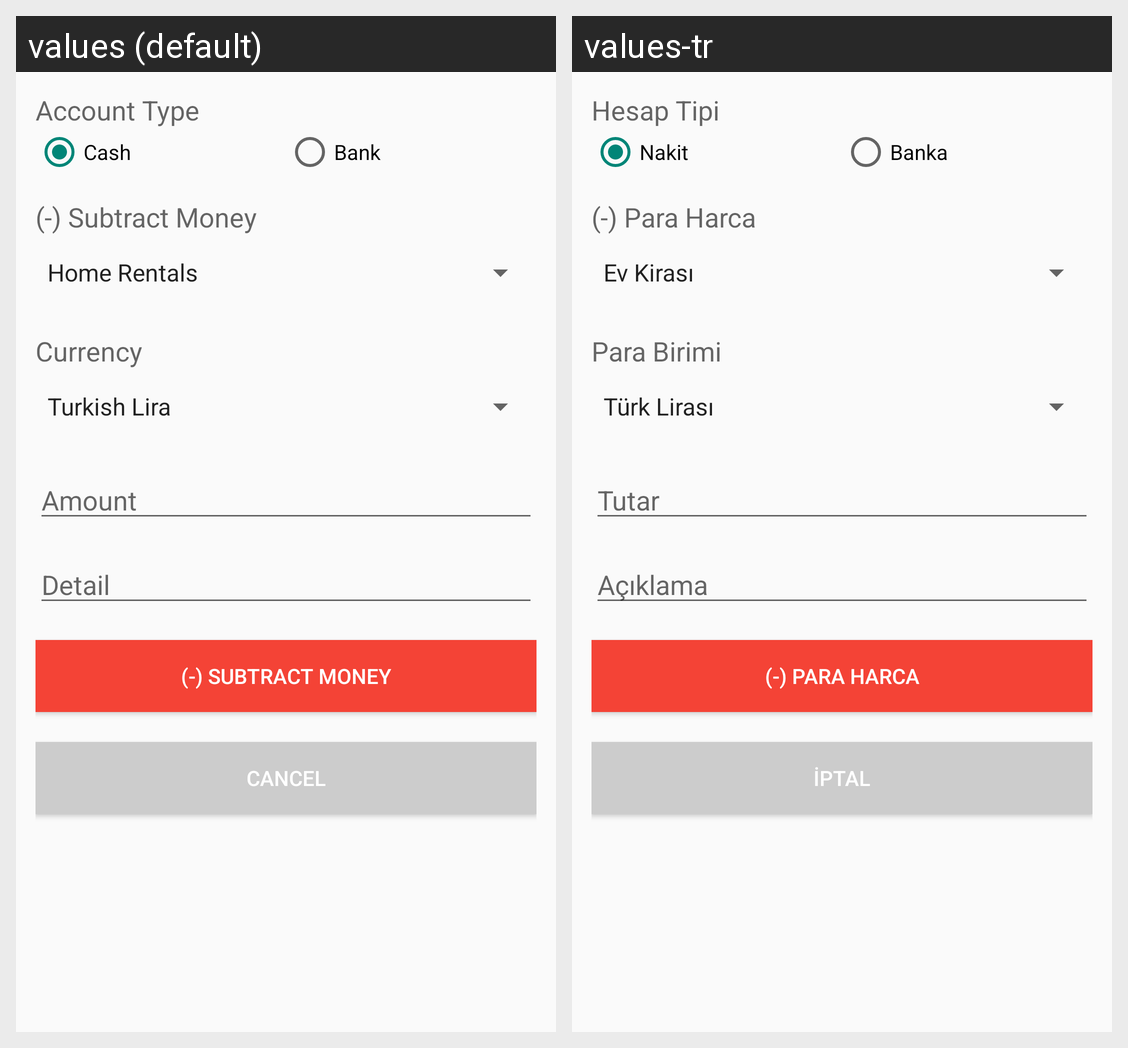

Strings drawn on this Android screen and how each of the app's shown locales translates them:
Android screen res/layout/dialog_sub_money.xml rendered under 2 locales, left to right: values (default), values-tr. Device: Nexus 5 (rendered at 1080×1920; each locale shown at half size, 540×960, under a caption strip naming it); theme AppTheme.
Strings drawn on this screen, with the default value and each locale's value (text and hints the layout hard-codes, and strings that could not be matched under every locale, appear in the picture but are not listed):

account_type_label
  values: Account Type
  values-tr: Hesap Tipi

cash
  values: Cash
  values-tr: Nakit

bank
  values: Bank
  values-tr: Banka

subtract_money
  values: (-) Subtract Money
  values-tr: (-) Para Harca

currency_label
  values: Currency
  values-tr: Para Birimi

amount_label
  values: Amount
  values-tr: Tutar

detail_label
  values: Detail
  values-tr: Açıklama

cancel
  values: Cancel
  values-tr: İptal
